Labelled photos from "dataset-augmented", an image-classification folder in niklasxiao/DataLabTrash. The possible labels are: biological waste, cardboard, glass, metal, paper, plastic, trash.

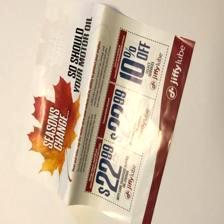
Label: paper

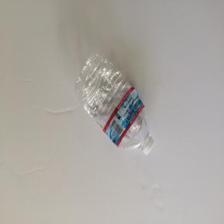
Label: plastic

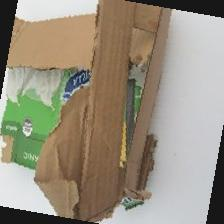
Label: cardboard

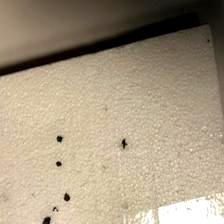
Label: trash

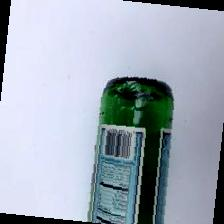
Label: glass

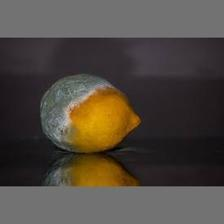
Label: biological waste
